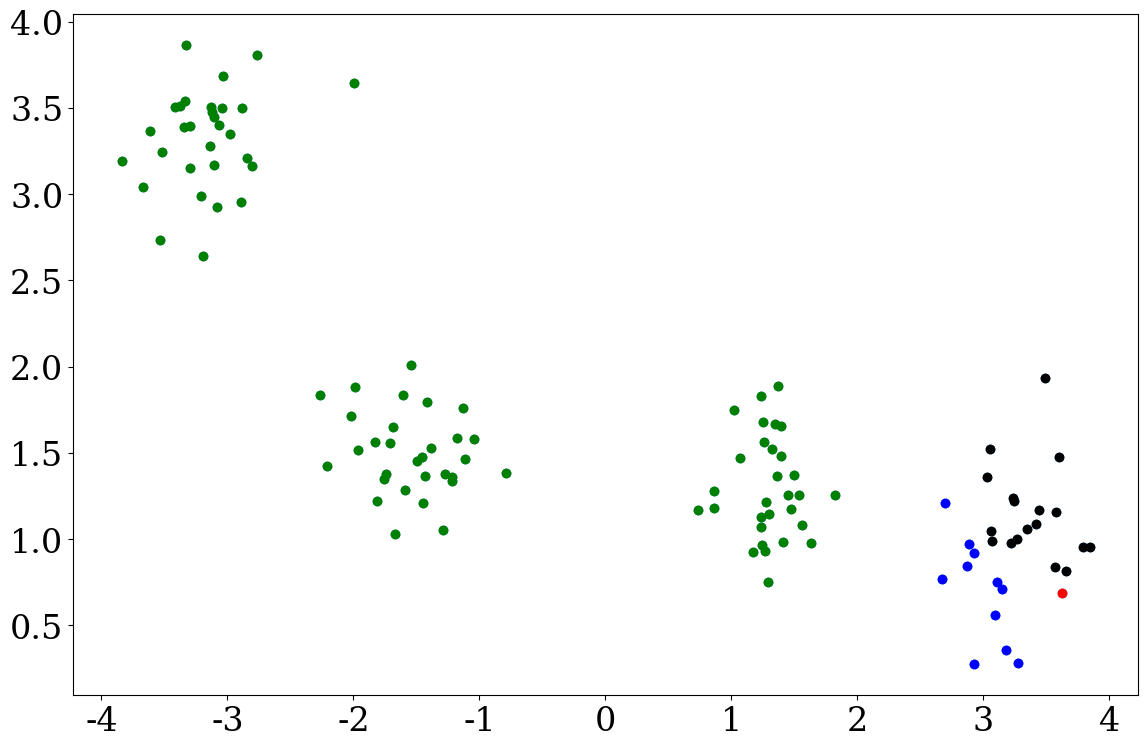
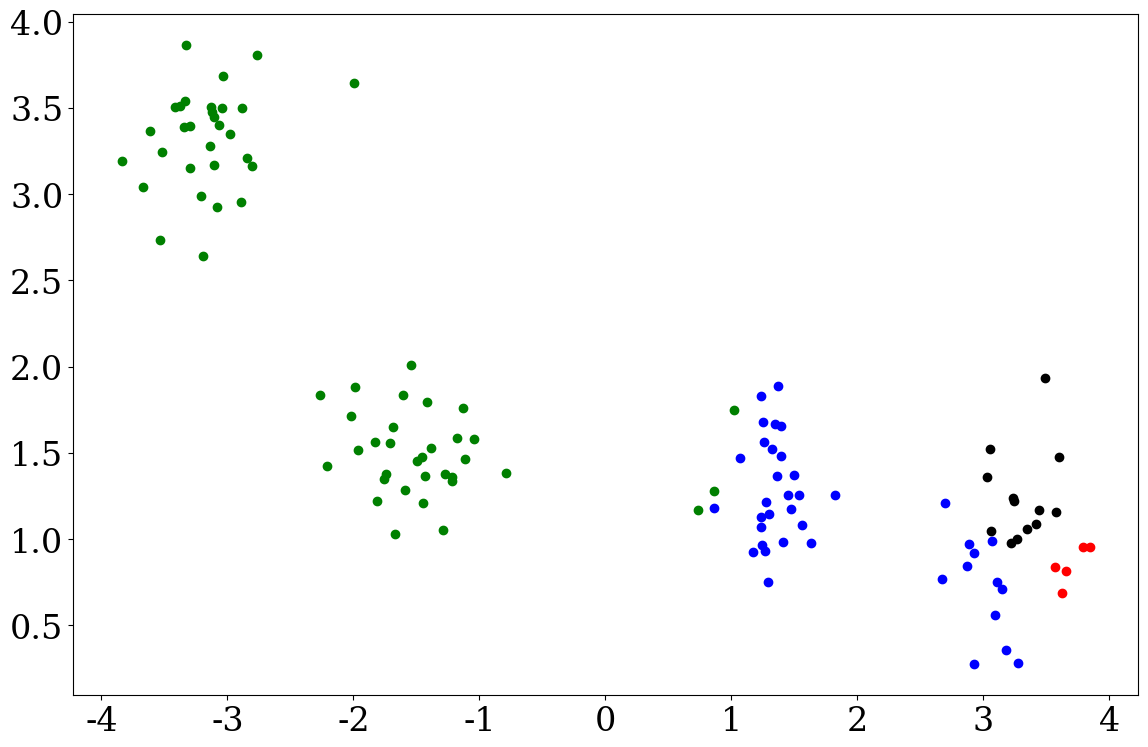
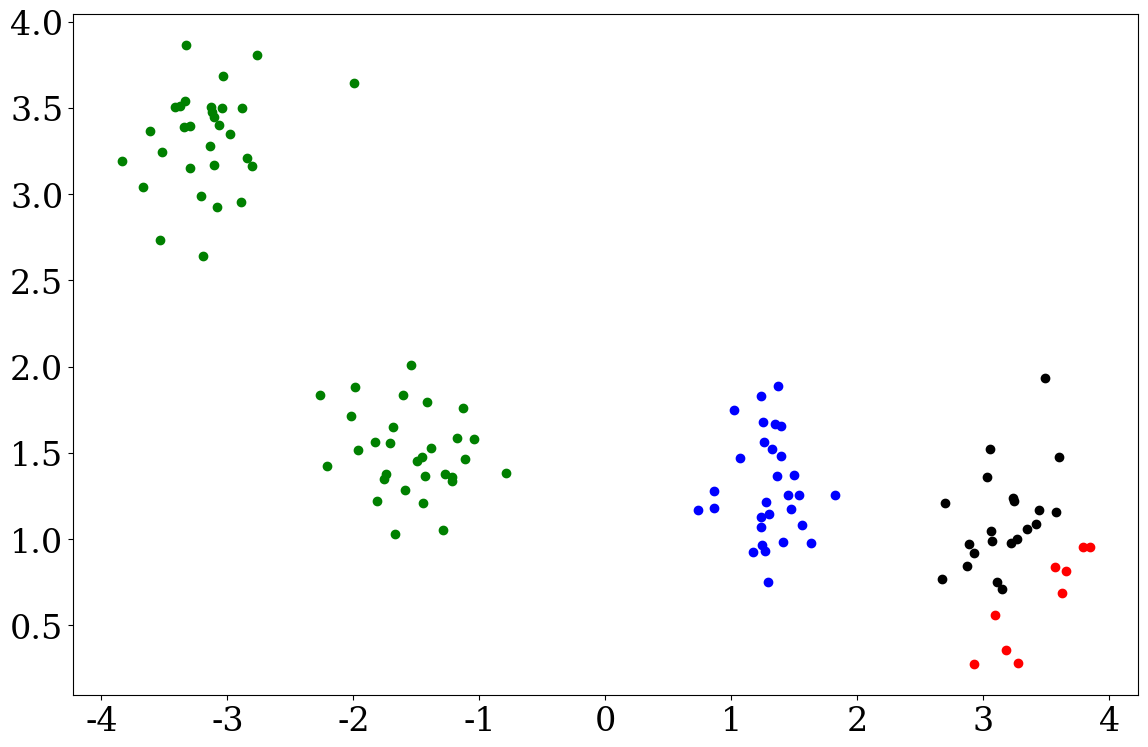
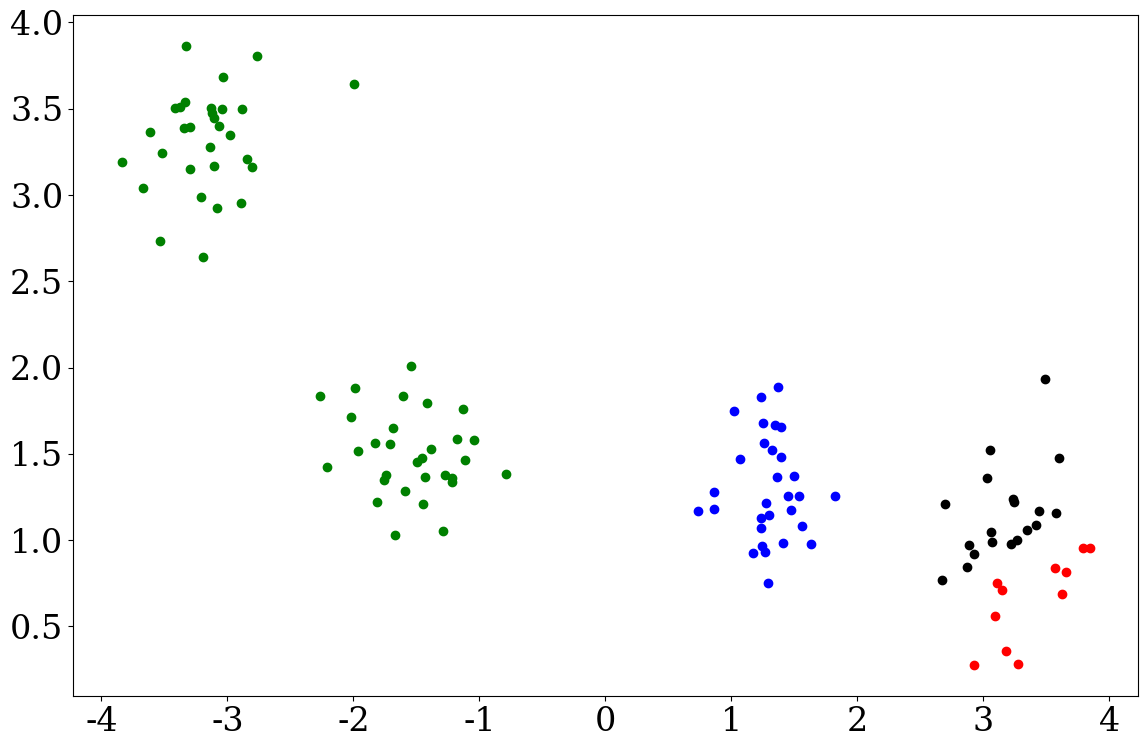

Generate these figures, in order, with matplotlib:
import numpy as np
import matplotlib.pyplot as plt

import matplotlib as mpl
mpl.rcParams.update({
	'font.size': 24,
	'figure.figsize': [12, 8],
	'figure.autolayout': True,
	'font.family': 'serif',
	'font.sans-serif': ['Times']})

color= ['red', 'blue', 'black', 'green']

###################################################################
class kmean(object):
    centroides = []
    cluster_label=[]
    def __init__(self, total_iteraciones, n_cluster):
        self.total_iteraciones=total_iteraciones
        #self.cluster=cluster
        self.n_cluster=n_cluster
        pass

    def inicializar_centroides(self, cluster):
        index_random= np.random.permutation(cluster)
        return index_random[:self.n_cluster]
        #return np.random.choice(cluster, self.n_cluster)

    def encontrar_centroides(self, cluster):
        centroides = np.zeros((self.n_cluster, cluster.shape[1])) # la dim que usamos
        
        for k in range(self.n_cluster):
            centroides[k] = np.mean( cluster[self.cluster_label==k,:], axis=0)
        
        return centroides
    
    def encontrar_cluster(self, distancia):
        return np.argmin(distancia,  axis=1)

    def calcular_distancia(self, cluster, centroids): 
        distancia = np.zeros((cluster.shape[0], self.n_cluster))
        for k in range(self.n_cluster):
            distancia[:,k] = np.square(np.linalg.norm( cluster - centroids[k], axis=1)) 
        return  distancia

    def print_cluster_label(self,cluster):
        for k in range(self.n_cluster):
            aux= cluster[self.cluster_label==k,:]
            plt.scatter(aux[:,0], aux[:,1], color=color[k])    
        plt.pause(0.5)
        plt.clf()

    def clasificar(self, cluster):
        self.centroides=self.inicializar_centroides(cluster)
        self.cluster_label= np.random.randint(0,self.n_cluster-1, size=cluster.shape[0])

        for _ in range(self.total_iteraciones):
            old_centroides      = self.centroides
            distancia           = self.calcular_distancia(cluster, old_centroides)
            self.cluster_label  = self.encontrar_cluster(distancia)
            self.centroides     = self.encontrar_centroides(cluster)

            self.print_cluster_label(cluster)  

            if np.all(old_centroides == self.centroides): #aca se sale porque coverge
                break 
###################################################################

def cluster_generator(p,n,N):
    p_vect=np.random.uniform(-5,5,size=(p,n))
    cluster=np.zeros((p*N,n))

    for index in range(p):         
        cluster[index*N: index*N + N] = np.random.normal(p_vect[index], 0.3, size=(N,n))

    return cluster 
    #cluster= np.array(cluster)
    #return np.random.shuffle(cluster)
    
def kmeans_core(p=4, n=2, N=30):
    n_clusters=4
    cluster = cluster_generator(p,  n, N) 
    plt.scatter(cluster[:,0], cluster[:,1])
    plt.pause(2)
    tkm = kmean(100, n_clusters)
    tkm.clasificar(cluster)



def ejer2():
    kmeans_core()
    pass

def main():
    ejer2()
    pass


if __name__ == "__main__":
    main()
    pass
